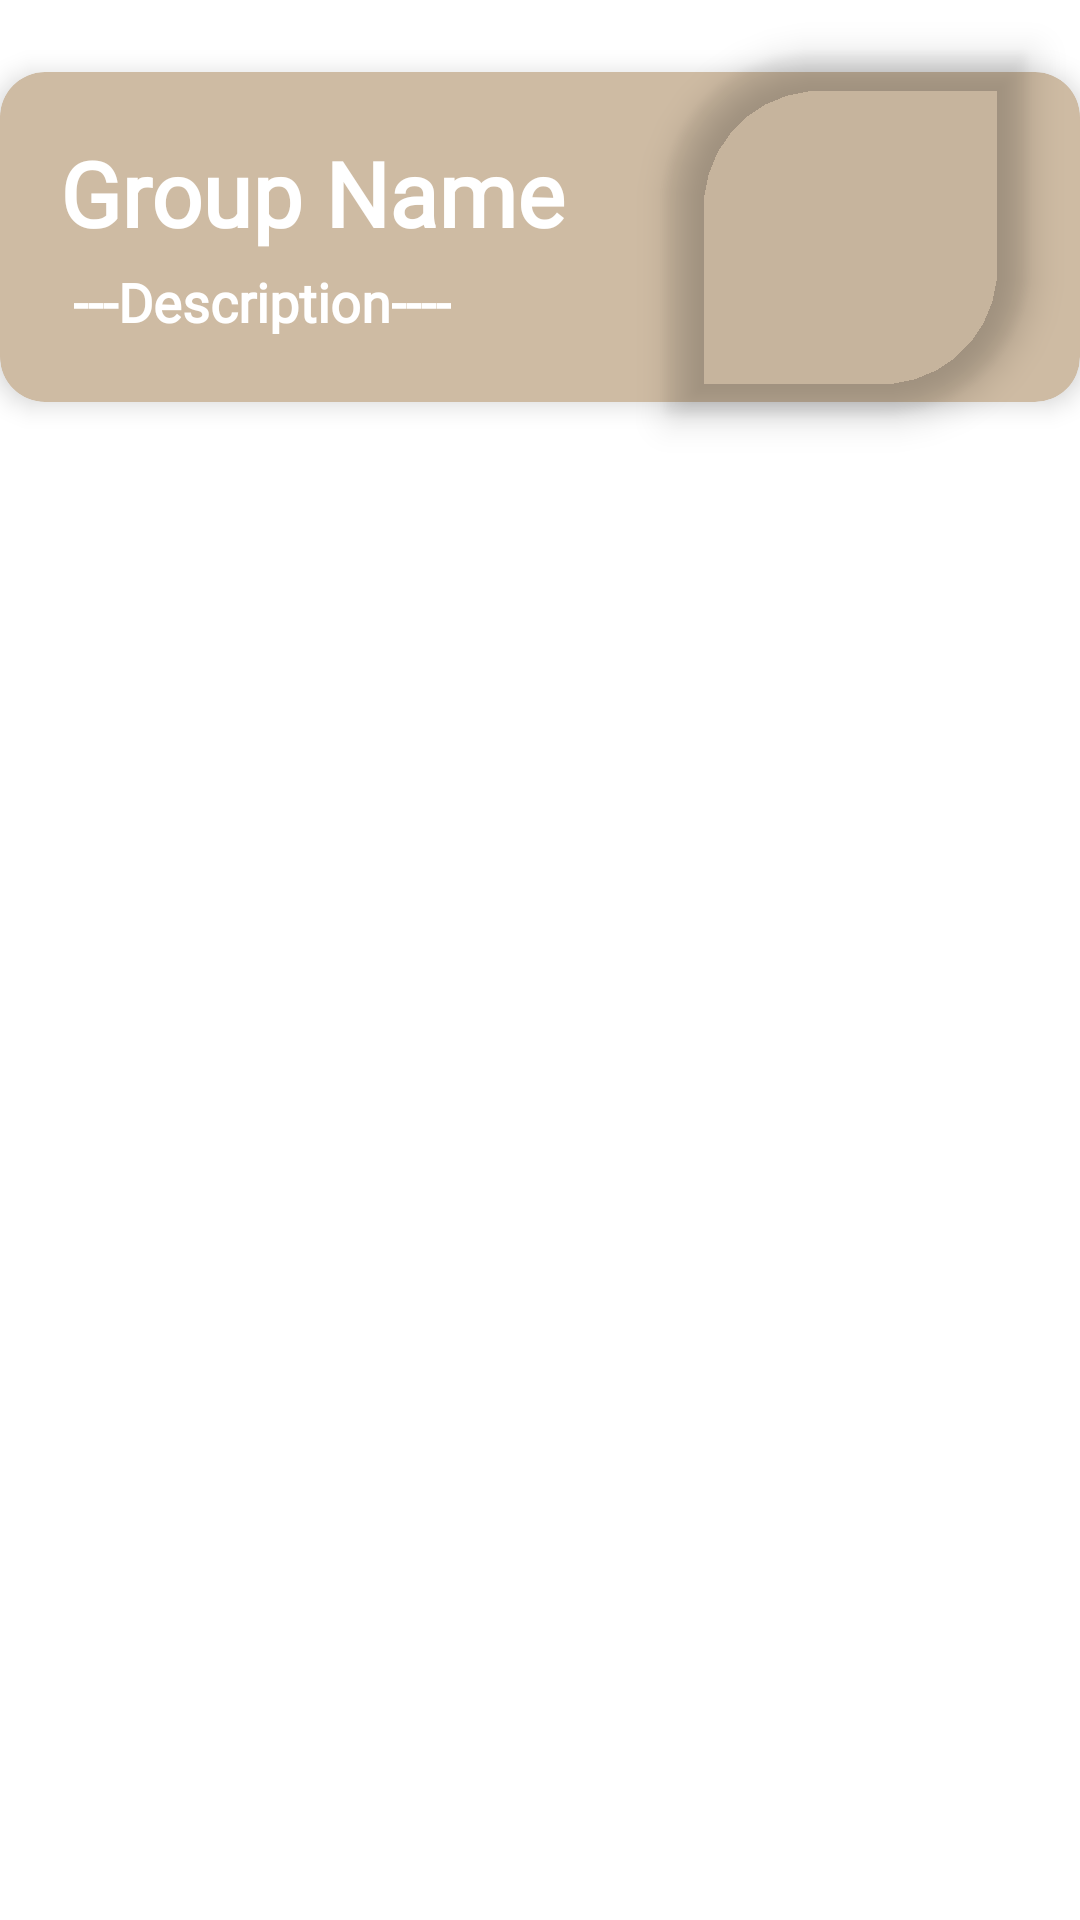

Reconstruct the res/layout file that produces this screen, plus the resources it refers to.
<!-- AndroidManifest.xml: application theme Theme.GrandmasSecrets -->
<!-- res/layout/group_card_ltr.xml -->
<?xml version="1.0" encoding="utf-8"?>
<RelativeLayout
    xmlns:android="http://schemas.android.com/apk/res/android"
    xmlns:app="http://schemas.android.com/apk/res-auto"
    android:layout_width="match_parent"
    android:layout_height="wrap_content"
    android:layout_margin="8dp"
    >

    <com.google.android.material.card.MaterialCardView
        android:id="@+id/card1"
        android:layout_width="match_parent"
        android:layout_height="110dp"
        android:layout_marginTop="24dp"
        android:elevation="5dp"
        app:cardElevation="5dp"
        android:backgroundTint="@color/my_off_white"
        app:cardCornerRadius="15dp">

        <RelativeLayout
            android:layout_width="match_parent"
            android:layout_height="match_parent"

            android:padding="10dp">

            <com.google.android.material.textview.MaterialTextView
                android:id="@+id/group_TXV_group_name_list"
                android:layout_width="wrap_content"
                android:layout_height="wrap_content"
                android:layout_marginLeft="10dp"
                android:layout_marginTop="10dp"
                android:fontFamily="@font/gafata"
                android:text="Group Name"
                android:textColor="@color/white"
                android:textSize="30sp"
                android:textStyle="bold" />

            <com.google.android.material.textview.MaterialTextView
                android:id="@+id/group_TXV_subtitle_description_list"
                android:layout_width="wrap_content"
                android:layout_height="wrap_content"
                android:layout_below="@id/group_TXV_group_name_list"
                android:layout_marginLeft="10dp"
                android:layout_marginTop="4dp"
                android:fontFamily="@font/gafata"
                android:text=" ---Description----"
                android:textColor="@color/white"
                android:textSize="18sp"
                android:textStyle="bold" />


        </RelativeLayout>
    </com.google.android.material.card.MaterialCardView>


    <com.google.android.material.imageview.ShapeableImageView
        android:id="@+id/group_IMG_img_ltr"
        android:layout_width="120dp"
        android:layout_height="120dp"
        android:layout_alignEnd="@id/card1"
        android:layout_marginTop="18dp"
        android:layout_marginEnd="18dp"
        android:elevation="7dp"
        android:scaleType="centerCrop"
        app:shapeAppearanceOverlay="@style/specific_rounded_corner"
        app:srcCompat="@drawable/img_profile"
        />

</RelativeLayout>
<!-- resources referenced by this layout -->
<resources>
  <color name="my_off_white">#CEBBA3</color>
  <color name="white">#FFFFFFFF</color>
  <style name="specific_rounded_corner">
          <item name="cornerSizeTopLeft">50dp</item>
          <item name="cornerSizeBottomRight">50dp</item>
          <item name="cornerFamilyTopLeft">rounded</item>
          <item name="cornerFamilyBottomRight">rounded</item>
      </style>
  <style name="Theme.GrandmasSecrets" parent="Theme.MaterialComponents.DayNight.NoActionBar">
          
          <item name="colorPrimary">#C1AC90</item>
          <item name="colorPrimaryDark">#9B7C57</item>
          <item name="android:textColorPrimary">@color/white</item>
          
          <item name="android:statusBarColor" tools:targetApi="l">?attr/colorPrimary</item>
          
      </style>
</resources>
